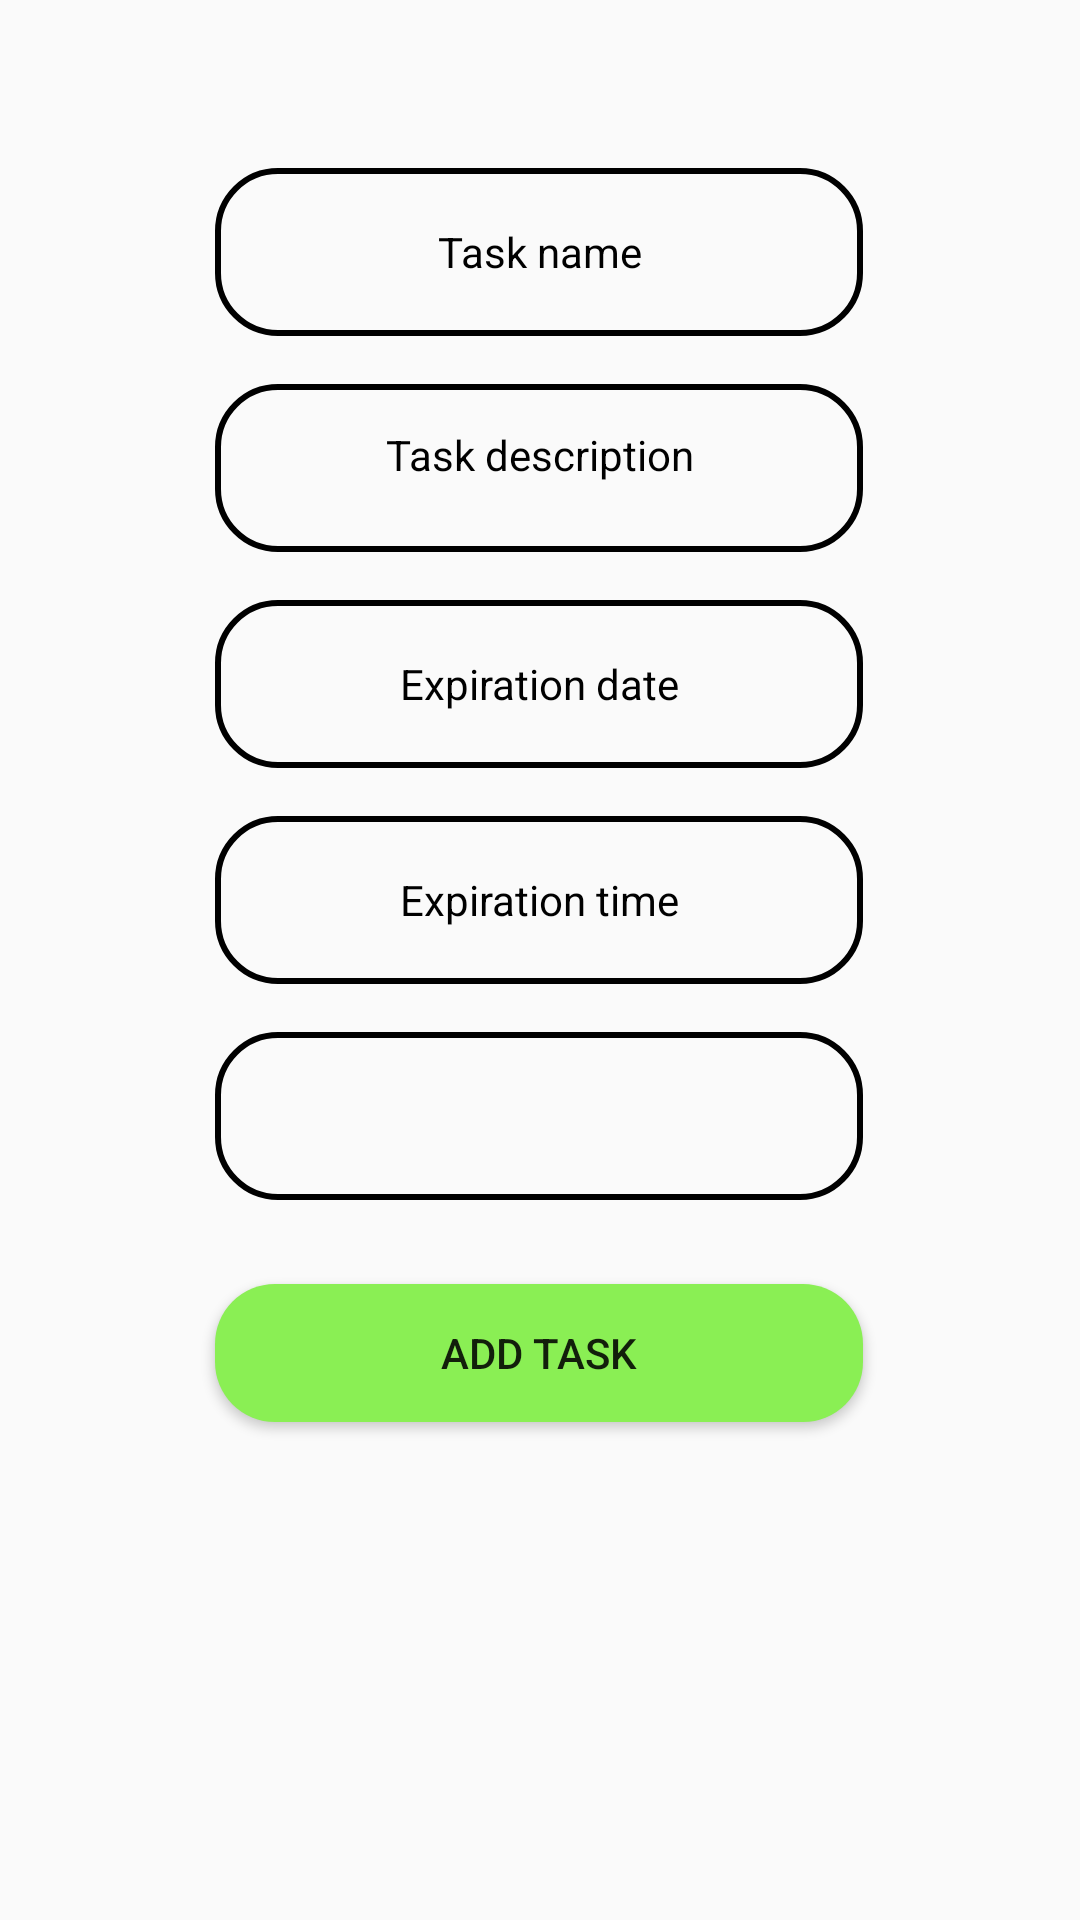

Produce the Android XML layout that renders to this screen, including the resource entries it uses.
<!-- AndroidManifest.xml: application theme AppTheme -->
<!-- res/layout/fragment_tasks.xml -->
<?xml version="1.0" encoding="utf-8"?>
<androidx.constraintlayout.widget.ConstraintLayout xmlns:android="http://schemas.android.com/apk/res/android"
    xmlns:app="http://schemas.android.com/apk/res-auto"
    xmlns:tools="http://schemas.android.com/tools"
    android:id="@+id/frameLayout"
    android:layout_width="match_parent"
    android:layout_height="match_parent"
    tools:context=".TasksFragment">

    <EditText
        style="@style/EditTextHint"
        android:background="@drawable/rounded_item"
        android:id="@+id/editTaskName"
        android:layout_width="216dp"
        android:layout_height="56dp"
        android:layout_marginTop="56dp"
        android:ems="10"
        android:inputType="textPersonName"
        android:hint="Task name"
        android:textAlignment="center"
        app:layout_constraintEnd_toEndOf="parent"
        app:layout_constraintHorizontal_bias="0.497"
        app:layout_constraintStart_toStartOf="parent"
        app:layout_constraintTop_toTopOf="parent" />

    <EditText
        android:id="@+id/editExpirationDate"
        style="@style/EditTextHint"
        android:layout_width="216dp"
        android:layout_height="56dp"
        android:layout_marginTop="200dp"
        android:background="@drawable/rounded_item"
        android:ems="10"
        android:hint="Expiration date"
        android:inputType="date"
        android:textAlignment="center"
        app:layout_constraintEnd_toEndOf="parent"
        app:layout_constraintHorizontal_bias="0.497"
        app:layout_constraintStart_toStartOf="parent"
        app:layout_constraintTop_toTopOf="parent" />

    <EditText
        android:id="@+id/editExpirationTime"
        style="@style/EditTextHint"
        android:layout_width="216dp"
        android:layout_height="56dp"
        android:layout_marginTop="272dp"
        android:background="@drawable/rounded_item"
        android:ems="10"
        android:hint="Expiration time"
        android:inputType="time"
        android:textAlignment="center"
        app:layout_constraintEnd_toEndOf="parent"
        app:layout_constraintHorizontal_bias="0.497"
        app:layout_constraintStart_toStartOf="parent"
        app:layout_constraintTop_toTopOf="parent" />

    <EditText
        style="@style/EditTextHint"
        android:background="@drawable/rounded_item"
        android:id="@+id/editTaskDescription"
        android:layout_width="216dp"
        android:layout_height="56dp"
        android:layout_marginTop="128dp"
        android:ems="10"
        android:gravity="center_horizontal"
        android:paddingTop="14dp"
        android:hint="Task description"
        android:textAlignment="center"
        android:inputType="textMultiLine"
        app:layout_constraintEnd_toEndOf="parent"
        app:layout_constraintHorizontal_bias="0.497"
        app:layout_constraintStart_toStartOf="parent"
        app:layout_constraintTop_toTopOf="parent" />

    <Spinner
        android:id="@+id/spinnerTaskTo"
        android:layout_width="216dp"
        android:layout_height="56dp"
        android:layout_marginTop="344dp"
        android:background="@drawable/rounded_item"
        app:layout_constraintEnd_toEndOf="parent"
        app:layout_constraintHorizontal_bias="0.497"
        app:layout_constraintStart_toStartOf="parent"
        app:layout_constraintTop_toTopOf="parent" />

    <Button
        android:id="@+id/buttonAddTask"
        android:layout_width="216dp"
        android:layout_height="46dp"
        android:layout_marginTop="428dp"
        android:background="@drawable/rounded_action_item"
        android:text="Add task"
        app:layout_constraintEnd_toEndOf="parent"
        app:layout_constraintHorizontal_bias="0.497"
        app:layout_constraintStart_toStartOf="parent"
        app:layout_constraintTop_toTopOf="parent" />

</androidx.constraintlayout.widget.ConstraintLayout>
<!-- resources referenced by this layout -->
<resources>
  <!-- drawable rounded_action_item (drawable) -->
  <?xml version="1.0" encoding="utf-8"?>
  <shape xmlns:android="http://schemas.android.com/apk/res/android"
      android:shape="rectangle"
      android:padding="10dp">
  
      <solid android:color="@color/colorAction" />
      <corners
          android:bottomRightRadius="20dp"
          android:bottomLeftRadius="20dp"
          android:topLeftRadius="20dp"
          android:topRightRadius="20dp"/>
  
  </shape>
  <!-- drawable rounded_item (drawable) -->
  <?xml version="1.0" encoding="utf-8"?>
  <shape xmlns:android="http://schemas.android.com/apk/res/android"
      android:shape="rectangle"
      android:padding="10dp">
  
      <corners
          android:bottomRightRadius="20dp"
          android:bottomLeftRadius="20dp"
          android:topLeftRadius="20dp"
          android:topRightRadius="20dp"/>
      <stroke android:width="2dip" android:color="@color/black"/>
  
  </shape>
  <style name="EditTextHint" parent="TextAppearance.AppCompat">
          <item name="android:textColorHint">@color/black</item>
      </style>
  <style name="AppTheme" parent="Theme.AppCompat.Light.DarkActionBar">
          
          <item name="colorPrimary">@color/colorPrimary</item>
          <item name="colorPrimaryDark">@color/colorPrimaryDark</item>
          <item name="colorAccent">@color/colorAccent</item>
      </style>
  <color name="colorAction">#8AEF54</color>
  <color name="black">#000000</color>
  <color name="colorPrimary">#6200EE</color>
  <color name="colorPrimaryDark">#3700B3</color>
  <color name="colorAccent">#03DAC5</color>
</resources>
